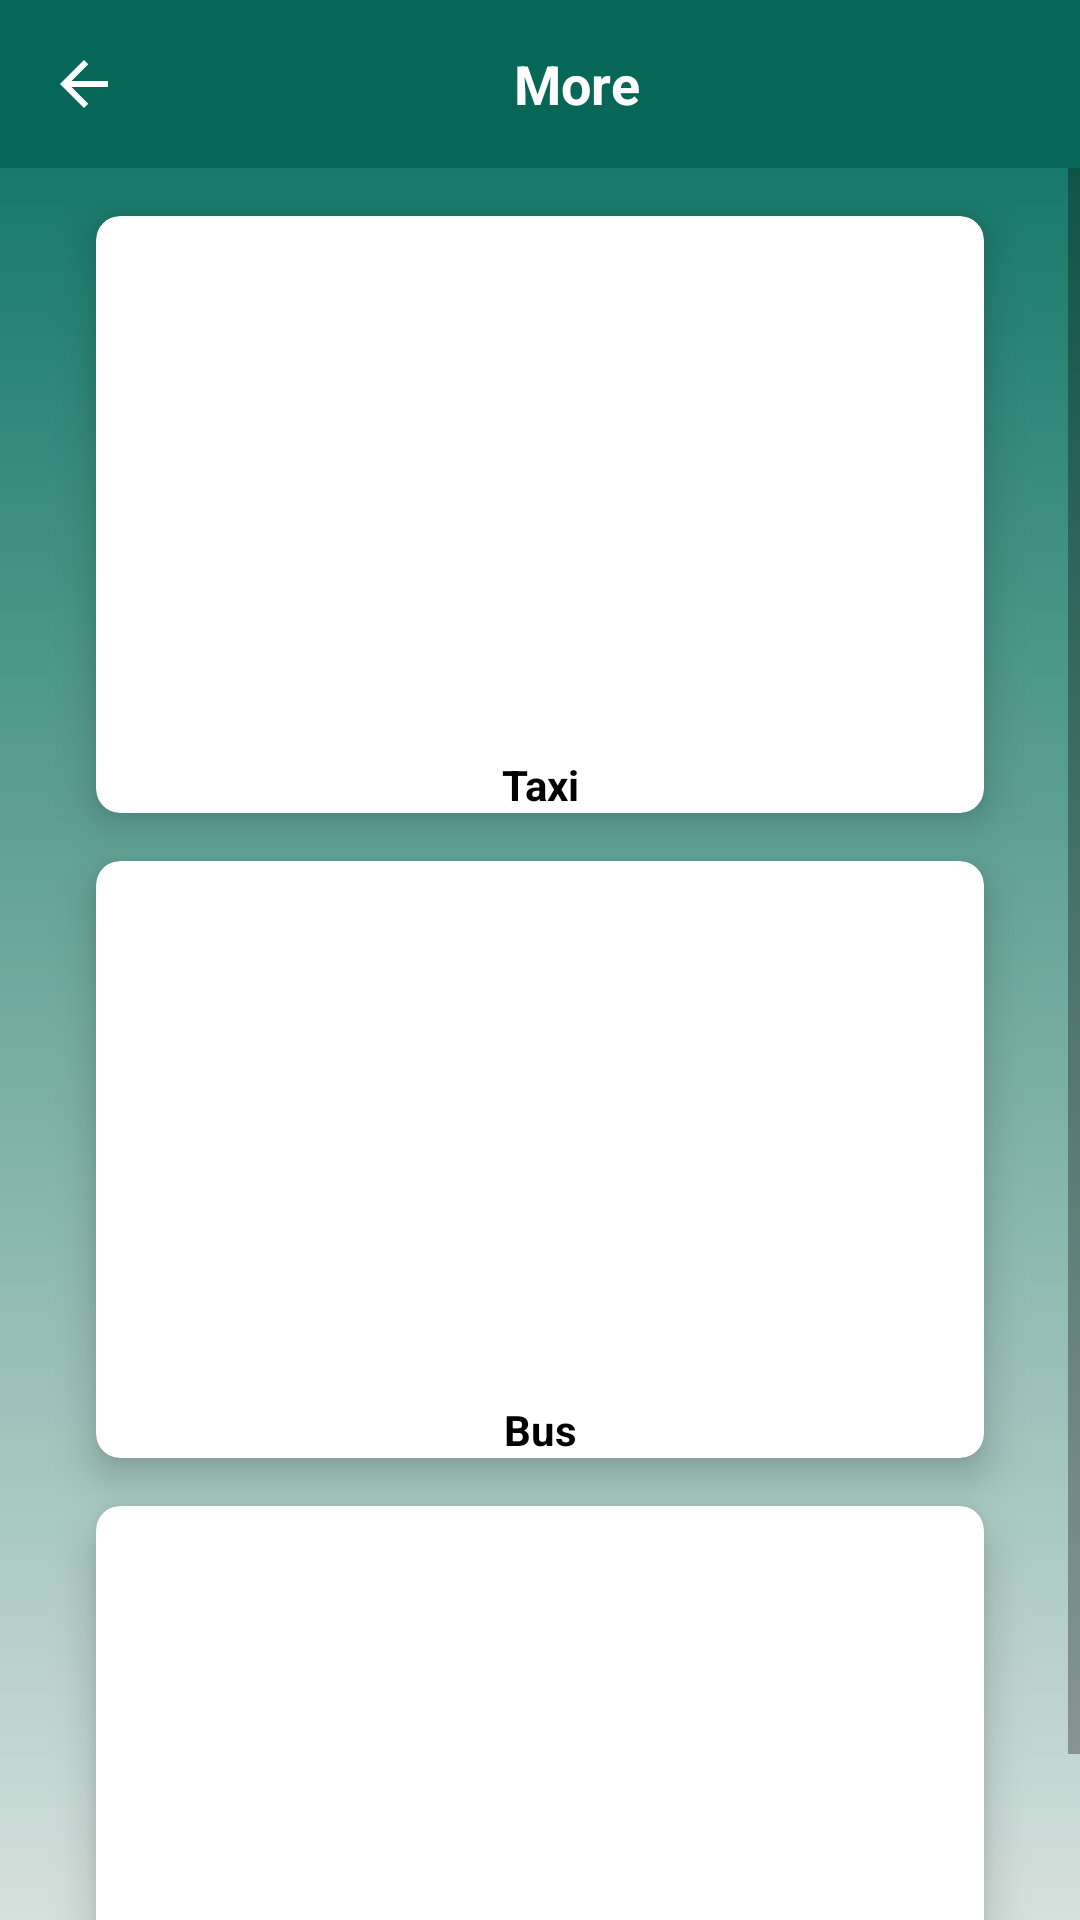

Android layout source for this screen:
<!-- AndroidManifest.xml: application theme Theme.ChiangMai -->
<!-- res/layout/activity_more.xml -->
<?xml version="1.0" encoding="utf-8"?>
<androidx.constraintlayout.widget.ConstraintLayout xmlns:android="http://schemas.android.com/apk/res/android"
    xmlns:app="http://schemas.android.com/apk/res-auto"
    xmlns:tools="http://schemas.android.com/tools"
    android:layout_width="match_parent"
    android:layout_height="match_parent"
    android:background="@drawable/bg_1"
    tools:context=".ui.MoreActivity">

    <androidx.appcompat.widget.Toolbar
        android:id="@+id/toolbarMore"
        android:layout_width="match_parent"
        android:layout_height="56dp"
        android:background="@color/dark_green"
        android:minHeight="?attr/actionBarSize"
        android:theme="?attr/actionBarTheme"
        app:layout_constraintEnd_toEndOf="parent"
        app:layout_constraintStart_toStartOf="parent"
        app:layout_constraintTop_toTopOf="parent"
        app:titleTextColor="@color/white">

        <ImageButton
            android:id="@+id/backBtnMore"
            android:layout_width="wrap_content"
            android:layout_height="wrap_content"
            android:layout_marginStart="16dp"
            android:background="@drawable/ic_action_back_default"
            android:foreground="?android:selectableItemBackground"
            app:layout_constraintBottom_toBottomOf="parent"
            app:layout_constraintStart_toStartOf="parent"
            app:layout_constraintTop_toTopOf="parent" />

        <TextView
            android:layout_width="match_parent"
            android:layout_height="match_parent"
            android:gravity="center"
            android:layout_marginEnd="16dp"
            android:text="More"
            android:textAlignment="center"
            android:textColor="@color/white"
            android:textSize="18sp"
            android:textStyle="bold"
            tools:layout_editor_absoluteX="72dp"
            tools:layout_editor_absoluteY="8dp" />
    </androidx.appcompat.widget.Toolbar>

    <ScrollView
        android:layout_width="0dp"
        android:layout_height="0dp"
        app:layout_constraintBottom_toBottomOf="parent"
        app:layout_constraintEnd_toEndOf="parent"
        app:layout_constraintStart_toStartOf="parent"
        app:layout_constraintTop_toBottomOf="@+id/toolbarMore">

        <LinearLayout
            android:layout_width="match_parent"
            android:layout_height="wrap_content"
            android:orientation="vertical">

            <androidx.cardview.widget.CardView
                android:layout_width="match_parent"
                android:layout_height="wrap_content"
                android:layout_marginStart="32dp"
                android:layout_marginTop="16dp"
                android:layout_marginEnd="32dp"
                app:cardCornerRadius="8dp"
                app:cardElevation="8dp"
                android:clickable="true"
                android:focusable="true"
                android:foreground="?android:selectableItemBackground">

                <LinearLayout
                    android:layout_width="match_parent"
                    android:layout_height="match_parent"

                    android:orientation="vertical">

                    <ImageView
                        android:id="@+id/imgTaxi"
                        android:layout_width="match_parent"
                        android:layout_height="180dp"
                        android:scaleType="centerCrop"
                        tools:srcCompat="@tools:sample/backgrounds/scenic" />

                    <TextView
                        android:id="@+id/textTaxi"
                        android:layout_width="match_parent"
                        android:layout_height="wrap_content"
                        android:text="Taxi"
                        android:textAlignment="center"
                        android:textColor="@color/black"
                        android:textStyle="bold" />
                </LinearLayout>
            </androidx.cardview.widget.CardView>

            <androidx.cardview.widget.CardView
                android:layout_width="match_parent"
                android:layout_height="match_parent"
                android:layout_marginStart="32dp"
                android:layout_marginTop="16dp"
                android:layout_marginEnd="32dp"
                app:cardCornerRadius="8dp"
                app:cardElevation="8dp"
                android:clickable="true"
                android:focusable="true"
                android:foreground="?android:selectableItemBackground">

                <LinearLayout
                    android:layout_width="match_parent"
                    android:layout_height="match_parent"
                    android:foreground="?android:selectableItemBackground"
                    android:orientation="vertical">

                    <ImageView
                        android:id="@+id/imgBus"
                        android:layout_width="match_parent"
                        android:layout_height="180dp"
                        android:scaleType="centerCrop"
                        tools:srcCompat="@tools:sample/backgrounds/scenic" />

                    <TextView
                        android:id="@+id/textBus"
                        android:layout_width="match_parent"
                        android:layout_height="wrap_content"
                        android:text="Bus"
                        android:textAlignment="center"
                        android:textColor="@color/black"
                        android:textStyle="bold" />
                </LinearLayout>
            </androidx.cardview.widget.CardView>

            <androidx.cardview.widget.CardView
                android:layout_width="match_parent"
                android:layout_height="match_parent"
                android:layout_marginStart="32dp"
                android:layout_marginTop="16dp"
                android:layout_marginEnd="32dp"
                app:cardCornerRadius="8dp"
                app:cardElevation="8dp"
                android:clickable="true"
                android:focusable="true"
                android:foreground="?android:selectableItemBackground">

                <LinearLayout
                    android:layout_width="match_parent"
                    android:layout_height="match_parent"
                    android:foreground="?android:selectableItemBackground"
                    android:orientation="vertical">

                    <ImageView
                        android:id="@+id/imgMassage"
                        android:layout_width="match_parent"
                        android:layout_height="180dp"
                        android:scaleType="centerCrop"
                        tools:srcCompat="@tools:sample/backgrounds/scenic" />

                    <TextView
                        android:id="@+id/textMassage"
                        android:layout_width="match_parent"
                        android:layout_height="wrap_content"
                        android:text="Massage"
                        android:textAlignment="center"
                        android:textColor="@color/black"
                        android:textStyle="bold" />
                </LinearLayout>
            </androidx.cardview.widget.CardView>

        </LinearLayout>
    </ScrollView>

</androidx.constraintlayout.widget.ConstraintLayout>
<!-- resources referenced by this layout -->
<resources>
  <color name="black">#FF000000</color>
  <color name="dark_green">#066657</color>
  <color name="white">#FFFFFFFF</color>
  <!-- drawable bg_1 (drawable) -->
  <?xml version="1.0" encoding="utf-8"?>
  <selector xmlns:android="http://schemas.android.com/apk/res/android" >
      <item >
          <shape android:shape="rectangle"  >
              <gradient android:angle="90" android:startColor="#D5E0DC" android:endColor="#05705F"  />
          </shape>
      </item>
  </selector>
  <!-- drawable ic_action_back_default (drawable-anydpi) -->
  <vector xmlns:android="http://schemas.android.com/apk/res/android"
      android:width="24dp"
      android:height="24dp"
      android:viewportWidth="24"
      android:viewportHeight="24"
      android:tint="@color/white"
     >
    <path
        android:fillColor="@color/white"
        android:pathData="M20,11H7.83l5.59,-5.59L12,4l-8,8 8,8 1.41,-1.41L7.83,13H20v-2z"/>
  </vector>
  <style name="Theme.ChiangMai" parent="Theme.MaterialComponents.Light.NoActionBar">
          
          <item name="colorPrimary">#066657</item>
          <item name="colorPrimaryVariant">#066657</item>
          <item name="colorOnPrimary">@color/white</item>
          
          <item name="colorSecondary">@color/teal_200</item>
          <item name="colorSecondaryVariant">@color/teal_700</item>
          <item name="colorOnSecondary">@color/black</item>
          
          <item name="android:statusBarColor" tools:targetApi="l">?attr/colorPrimaryVariant</item>
          
      </style>
  <color name="teal_200">#FF03DAC5</color>
  <color name="teal_700">#FF018786</color>
</resources>
